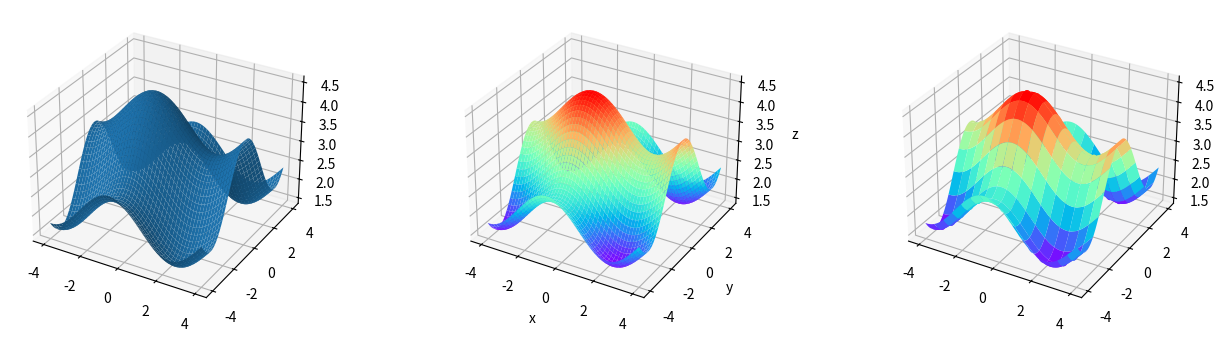

Here is the Python script that generated this plot:
from mpl_toolkits.mplot3d import Axes3D
import numpy as np
import matplotlib.pyplot as plt
x = np.arange(-4, 4, 0.01)
y = np.arange(-4, 4, 0.01)

# plt.plot(x, y)
X, Y = np.meshgrid(x, y) # 生成网格点
# print(X)
def mk_Z(X, Y):
    return 3+0.5*np.sin(X)+np.cos(Y)-np.cos(2-X)
Z = mk_Z(X, Y)
plt.figure(figsize=(16,4))
axes = plt.subplot(131, projection = '3d')
axes.plot_surface(X, Y, Z)
axes2 = plt.subplot(132, projection = '3d')
s = axes2.plot_surface(X, Y, Z, cmap='rainbow')
# plt.colorbar(s, shrink=.5)
axes3 = plt.subplot(133, projection = '3d')
axes3.plot_surface(X, Y, Z, rstride = 50, cstride = 50, cmap='rainbow')
axes2.set_xlabel('x')
axes2.set_ylabel('y')
axes2.set_zlabel('z')
plt.show()